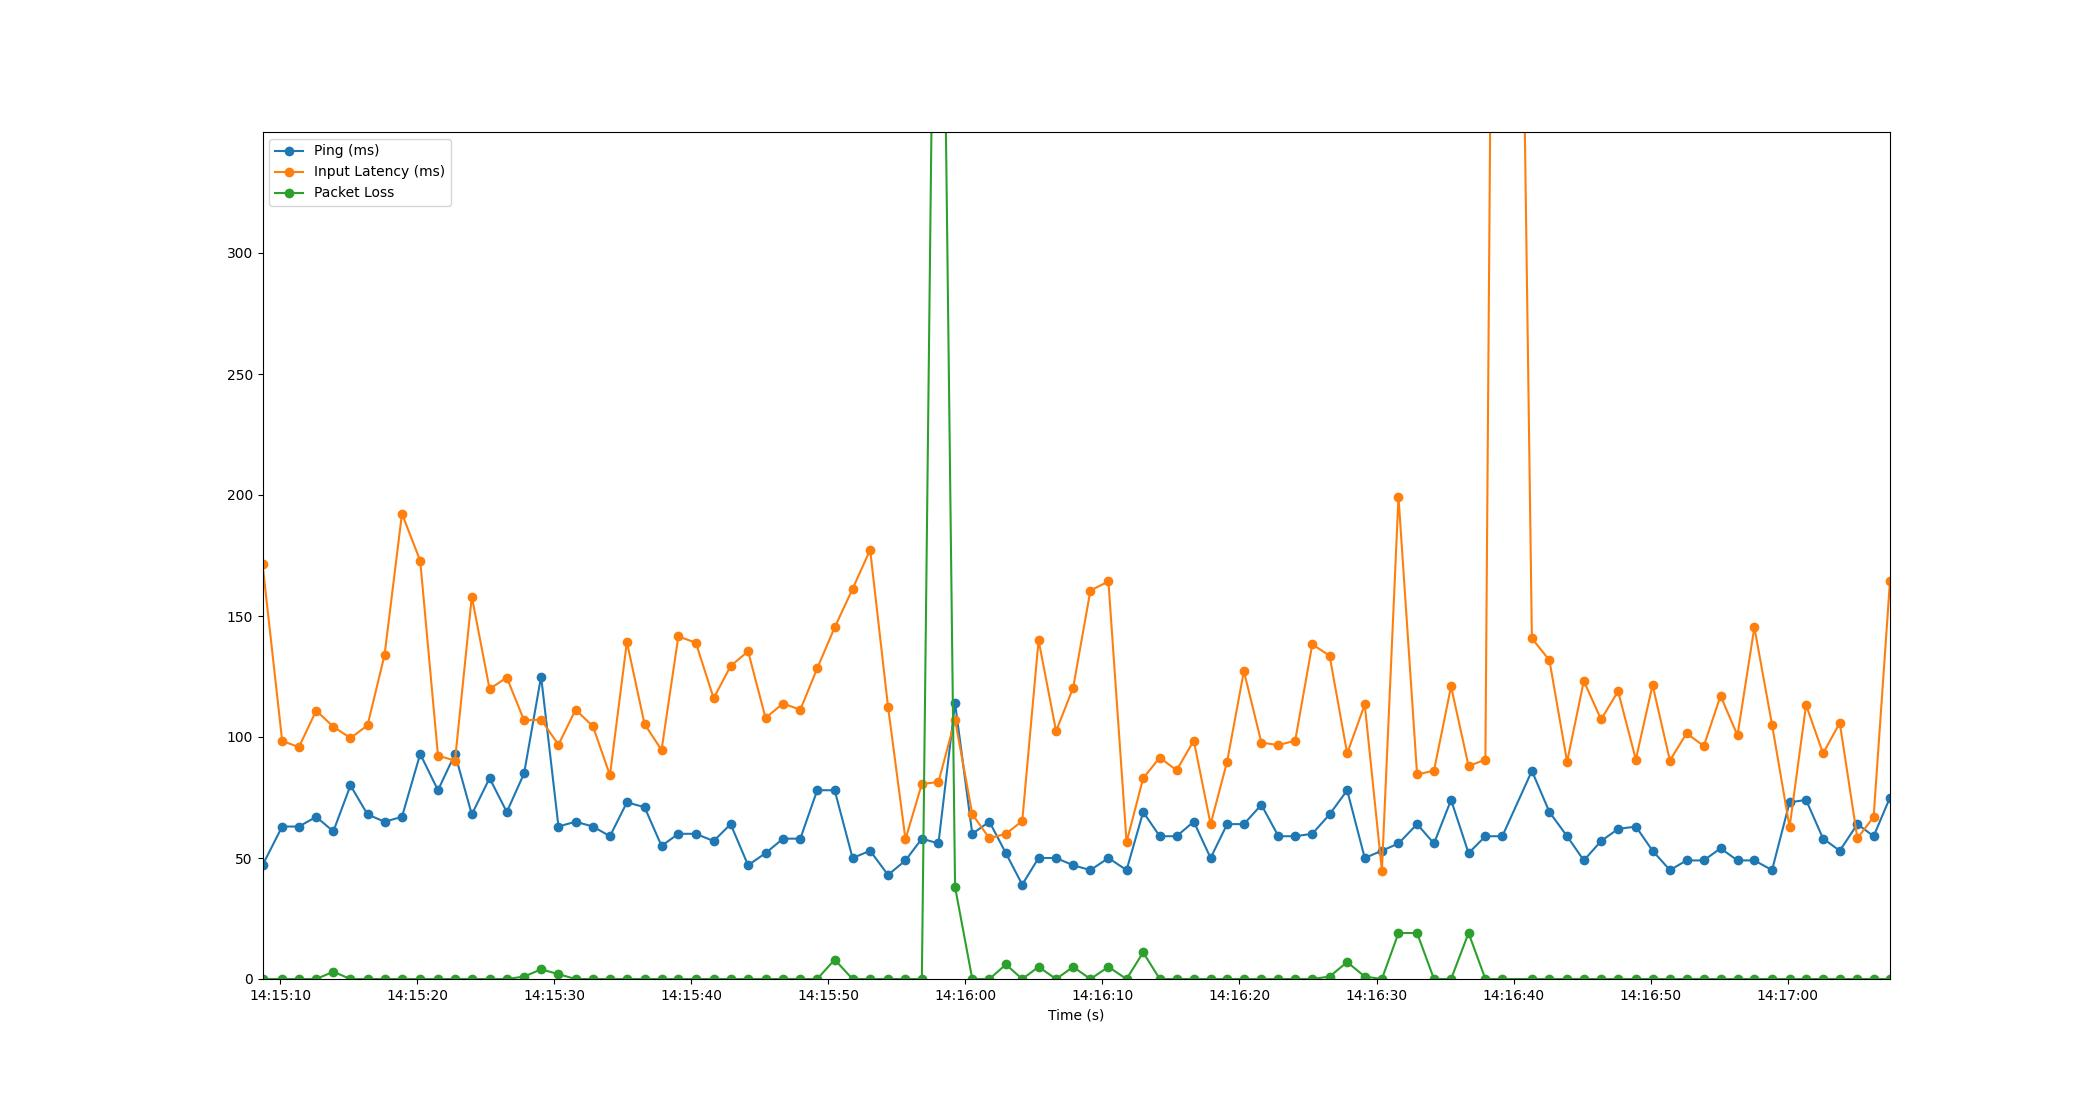

The table this chart was drawn from, first rows:
Time, Timestamp, Ping, Packet Loss, Input Latency
2.384185791015625e-06, 2023-07-12 14:15:08.721265, 47, 0, 171.5
1.435, 2023-07-12 14:15:10.155906, 63, 0, 98.39
2.655, 2023-07-12 14:15:11.375766, 63, 0, 95.8
3.917, 2023-07-12 14:15:12.638609, 67, 0, 110.9
5.167, 2023-07-12 14:15:13.887964, 61, 3, 104.3
6.419, 2023-07-12 14:15:15.140252, 80, 0, 99.57
7.662, 2023-07-12 14:15:16.383461, 68, 0, 104.8
8.905, 2023-07-12 14:15:17.626107, 65, 0, 133.9
10.17, 2023-07-12 14:15:18.896152, 67, 0, 192.3
11.51, 2023-07-12 14:15:20.226773, 93, 0, 172.8
12.8, 2023-07-12 14:15:21.524814, 78, 0, 92.27
14.04, 2023-07-12 14:15:22.765922, 93, 0, 90.28
15.27, 2023-07-12 14:15:23.992280, 68, 0, 158
16.57, 2023-07-12 14:15:25.287113, 83, 0, 119.9
17.82, 2023-07-12 14:15:26.544843, 69, 0, 124.5
19.09, 2023-07-12 14:15:27.807431, 85, 1, 106.9
20.33, 2023-07-12 14:15:29.047463, 125, 4, 107.2
21.59, 2023-07-12 14:15:30.312802, 63, 2, 96.79
22.84, 2023-07-12 14:15:31.562092, 65, 0, 111.3
24.11, 2023-07-12 14:15:32.830753, 63, 0, 104.4
25.35, 2023-07-12 14:15:34.068710, 59, 0, 84.2
26.59, 2023-07-12 14:15:35.306583, 73, 0, 139.3
27.87, 2023-07-12 14:15:36.592880, 71, 0, 105.3
29.11, 2023-07-12 14:15:37.835475, 55, 0, 94.63
30.34, 2023-07-12 14:15:39.060915, 60, 0, 141.6
31.62, 2023-07-12 14:15:40.336809, 60, 0, 139
32.91, 2023-07-12 14:15:41.634354, 57, 0, 116
34.15, 2023-07-12 14:15:42.875004, 64, 0, 129.3
35.43, 2023-07-12 14:15:44.147402, 47, 0, 135.4
36.7, 2023-07-12 14:15:45.418875, 52, 0, 107.9
37.98, 2023-07-12 14:15:46.700871, 58, 0, 113.8
39.24, 2023-07-12 14:15:47.959005, 58, 0, 111.3
40.47, 2023-07-12 14:15:49.191802, 78, 0, 128.4
41.74, 2023-07-12 14:15:50.464910, 78, 8, 145.3
43.05, 2023-07-12 14:15:51.771612, 50, 0, 161.2
44.33, 2023-07-12 14:15:53.052358, 53, 0, 177.4
45.64, 2023-07-12 14:15:54.358161, 43, 0, 112.5
46.91, 2023-07-12 14:15:55.630199, 49, 0, 57.76
48.11, 2023-07-12 14:15:56.826479, 58, 0, 80.62
49.31, 2023-07-12 14:15:58.035024, 56, 607, 81.37
50.53, 2023-07-12 14:15:59.248324, 114, 38, 107.1
51.78, 2023-07-12 14:16:00.504794, 60, 0, 68.06
53.03, 2023-07-12 14:16:01.752833, 65, 0, 58.16
54.23, 2023-07-12 14:16:02.955742, 52, 6, 60
55.43, 2023-07-12 14:16:04.148875, 39, 0, 65.27
56.62, 2023-07-12 14:16:05.340898, 50, 5, 140
57.9, 2023-07-12 14:16:06.619801, 50, 0, 102.4
59.14, 2023-07-12 14:16:07.863263, 47, 5, 120.4
60.4, 2023-07-12 14:16:09.122772, 45, 0, 160.5
61.72, 2023-07-12 14:16:10.436859, 50, 5, 164.3
63.04, 2023-07-12 14:16:11.761221, 45, 0, 56.56
64.25, 2023-07-12 14:16:12.971038, 69, 11, 82.95
65.46, 2023-07-12 14:16:14.182577, 59, 0, 91.52
66.69, 2023-07-12 14:16:15.407088, 59, 0, 86.23
67.94, 2023-07-12 14:16:16.666038, 65, 0, 98.5
69.17, 2023-07-12 14:16:17.891536, 50, 0, 63.95
70.38, 2023-07-12 14:16:19.099134, 64, 0, 89.87
71.6, 2023-07-12 14:16:20.319905, 64, 0, 127.2
72.88, 2023-07-12 14:16:21.597325, 72, 0, 97.68
74.12, 2023-07-12 14:16:22.838281, 59, 0, 96.67
... 35 more rows
